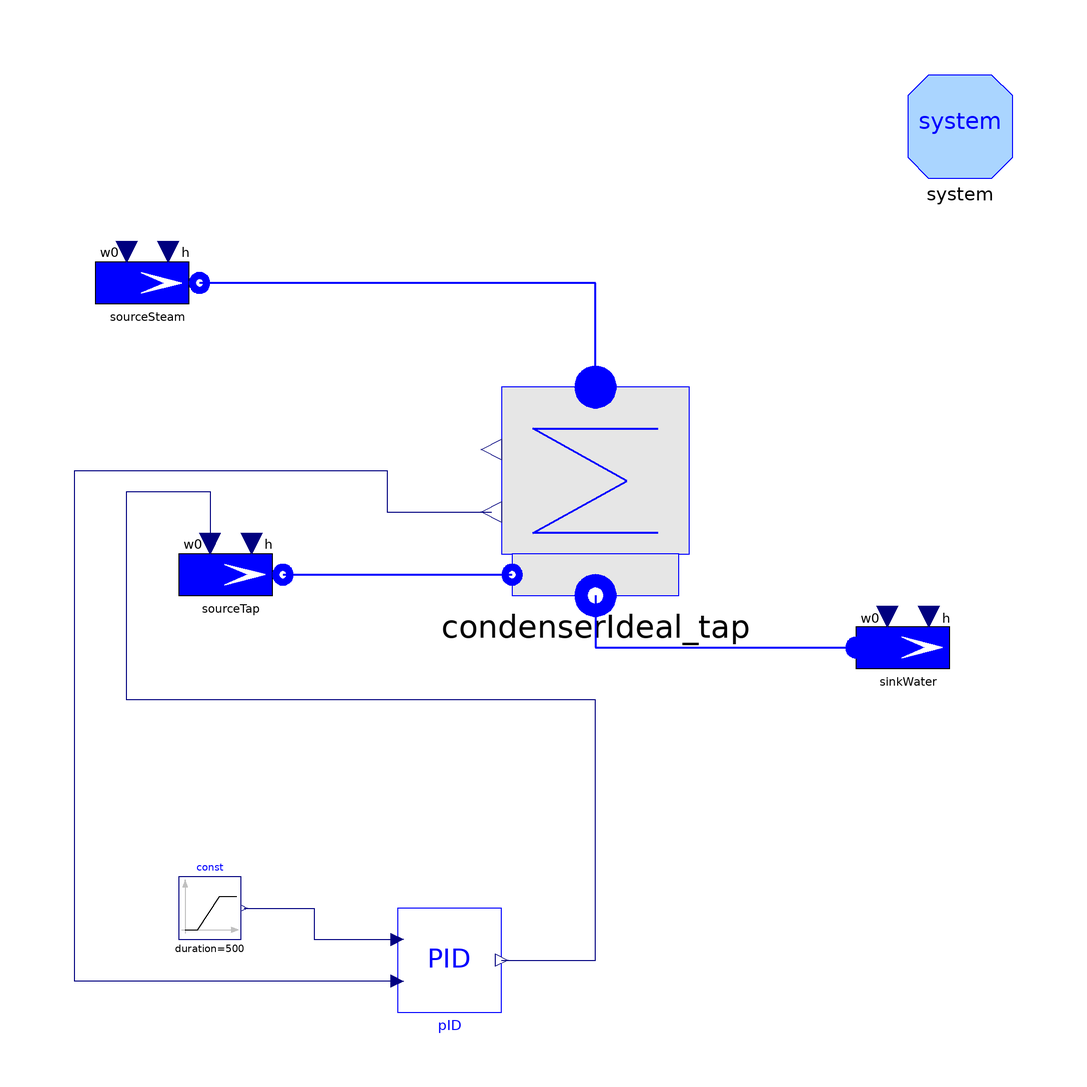

The Modelica model whose source follows is shown above as a component diagram (icons at their Placement, wires along their Line points).

model TestCondenserControl
        package FluidMedium = ThermoPower3.Water.StandardWater;

        Control.PID pID(
          PVmax=1,
          PVmin=0.1,
          CSmin=-0.6,
          CSmax=0.6,
          Ti=2000,
          Kp=-3,
          steadyStateInit=true) annotation (Placement(transformation(extent={{-18,
                  -80},{2,-60}}, rotation=0)));
        Water.SourceW sourceSteam(
          redeclare package Medium = FluidMedium,
          w0=89.8,
          h=2.3854e6,
          p0=5389.2) annotation (Placement(transformation(extent={{-76,50},{-56,
                  70}}, rotation=0)));
        Modelica.Blocks.Sources.Ramp const(
          offset=0.85,
          duration=500,
          height=0.1,
          startTime=1000)
                      annotation (Placement(transformation(extent={{-60,-66},{-48,
                  -54}}, rotation=0)));
        ThermoPower3.PowerPlants.SteamTurbineGroup.Components.CondenserPreP_tap
          condenserIdeal_tap(redeclare package Medium = FluidMedium, p=5398.2)
          annotation (Placement(transformation(extent={{0,0},{40,40}}, rotation=
                 0)));
        Water.SinkW sinkWater(
          redeclare package Medium = FluidMedium,
          h=1.43495e5,
          w0=89.8,
          p0=5398.2)
                   annotation (Placement(transformation(extent={{70,-20},{90,0}},
                rotation=0)));
        Water.SourceW sourceTap(
          redeclare package Medium = FluidMedium,
          h=1.43495e5,
          allowFlowReversal=true,
          p0=5389.2)              annotation (Placement(transformation(extent={
                  {-60,-6},{-40,14}}, rotation=0)));
        inner System system(allowFlowReversal=false)
          annotation (Placement(transformation(extent={{80,80},{100,100}})));
      equation
        connect(const.y, pID.SP) annotation (Line(points={{-47.4,-60},{-34,-60},
                {-34,-66},{-18,-66}}, color={0,0,127}));
        connect(pID.CS, sourceTap.in_w0) annotation (Line(points={{2,-70},{20,-70},
                {20,-20},{-70,-20},{-70,20},{-54,20},{-54,10}}, color={0,0,127}));
        connect(pID.PV, condenserIdeal_tap.ratio_Vv_Vtot) annotation (Line(
              points={{-18,-74},{-80,-74},{-80,24},{-20,24},{-20,16},{0,16}},
              color={0,0,127}));
        connect(sourceTap.flange, condenserIdeal_tap.tapWater) annotation (Line(
            points={{-40,4},{4,4}},
            color={0,0,255},
            thickness=0.5,
            smooth=Smooth.None));
        connect(condenserIdeal_tap.waterOut, sinkWater.flange) annotation (Line(
            points={{20,0},{20,-10},{70,-10}},
            color={0,0,255},
            thickness=0.5,
            smooth=Smooth.None));
        connect(condenserIdeal_tap.steamIn, sourceSteam.flange) annotation (
            Line(
            points={{20,40},{20,60},{-56,60}},
            color={0,0,255},
            thickness=0.5,
            smooth=Smooth.None));
        annotation (
          Diagram(graphics),
          experiment,
          experimentSetupOutput(equdistant=false));
      end TestCondenserControl;